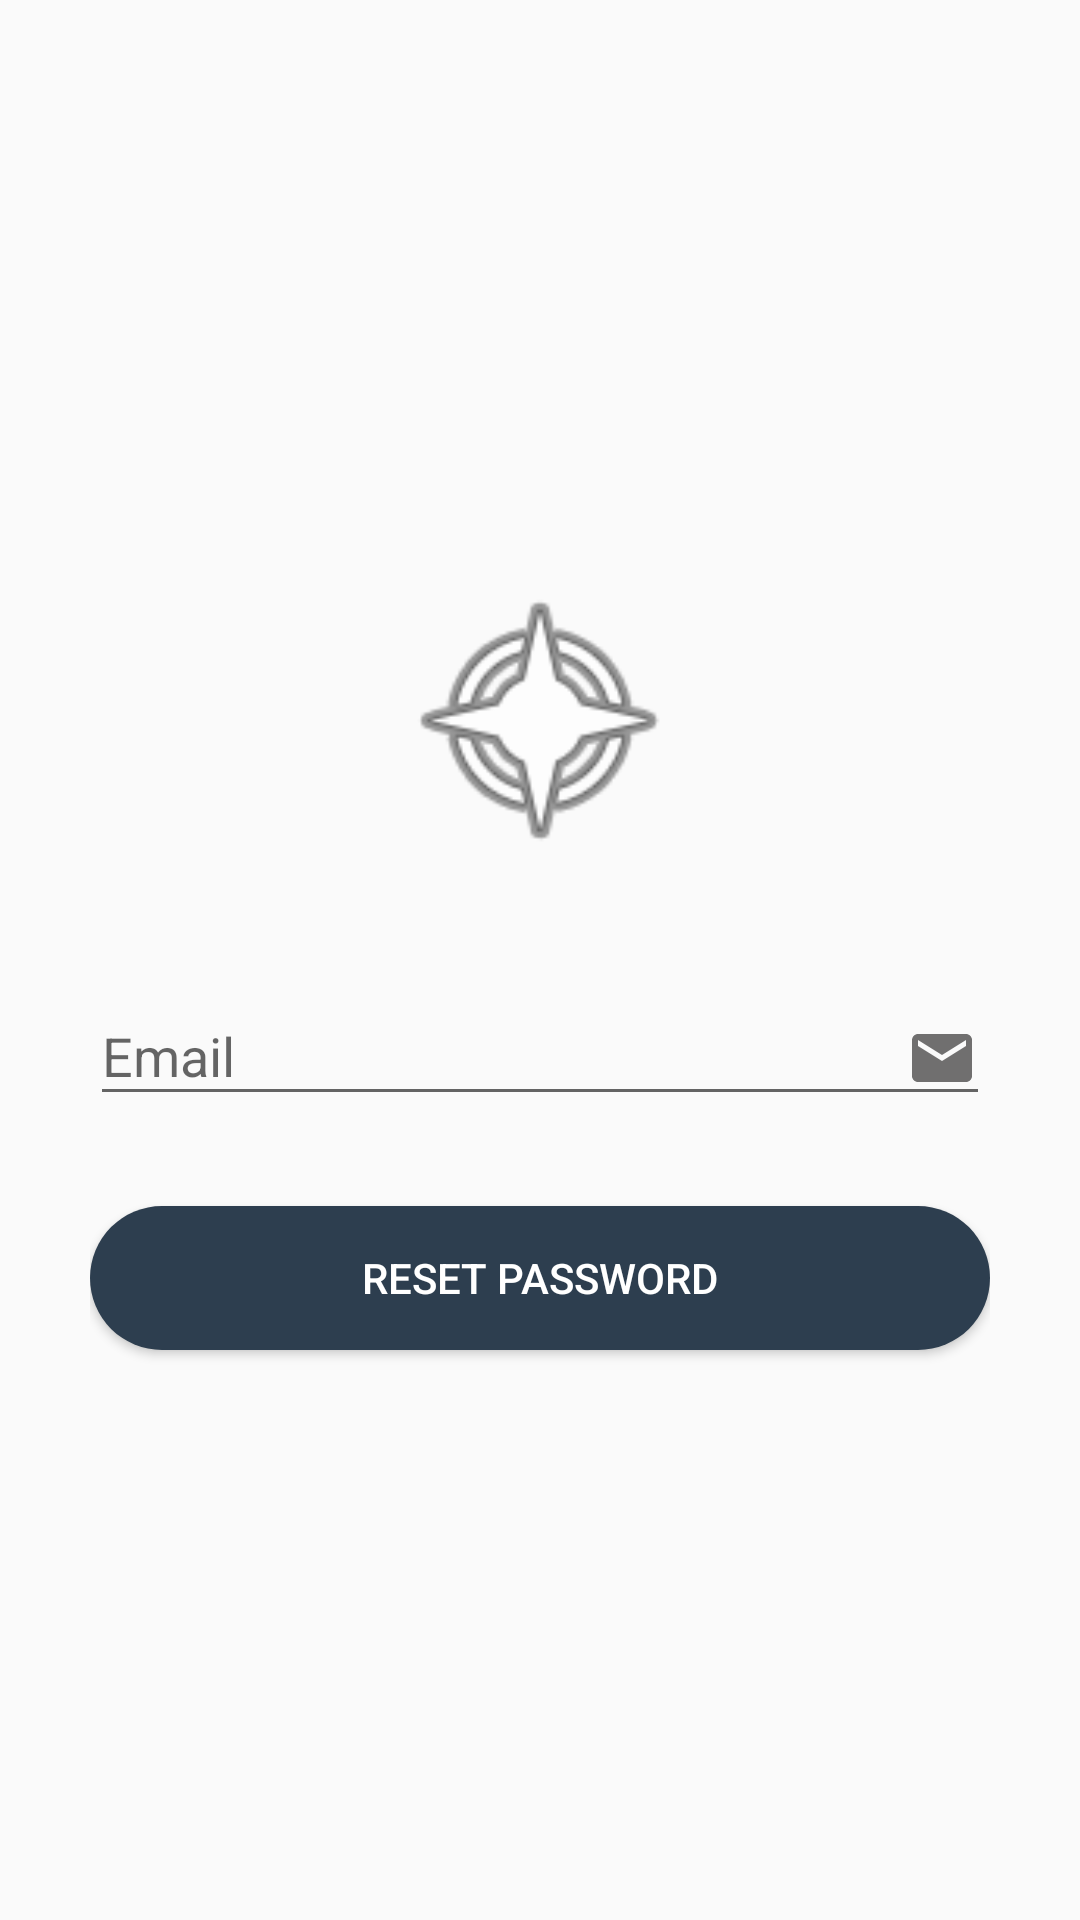

Write the Android layout XML for this screen, with the resource values it uses.
<!-- AndroidManifest.xml: application theme NoActionBar -->
<!-- res/layout/activity_reset_password.xml -->
<?xml version="1.0" encoding="utf-8"?>
<LinearLayout xmlns:android="http://schemas.android.com/apk/res/android"
    xmlns:app="http://schemas.android.com/apk/res-auto"
    xmlns:tools="http://schemas.android.com/tools"
    android:layout_width="match_parent"
    android:layout_height="match_parent"
    android:orientation="vertical"
    android:gravity="center"
    android:paddingLeft="@dimen/space"
    android:paddingRight="@dimen/space"
    tools:context=".LoginActivity">

    <ImageView
        android:id="@+id/img_logo"
        android:layout_width="100dp"
        android:layout_height="100dp"
        android:src="@android:drawable/ic_menu_compass"
        android:layout_gravity="center" />

    <android.support.design.widget.TextInputLayout
        android:id="@+id/inputText_email"
        android:layout_width="match_parent"
        android:layout_height="wrap_content"
        android:layout_marginTop="@dimen/space">

        <android.support.design.widget.TextInputEditText
            android:layout_width="match_parent"
            android:layout_height="wrap_content"
            android:hint="@string/email"
            android:inputType="textEmailAddress"
            android:drawableEnd="@drawable/ic_email_black_24dp"/>

    </android.support.design.widget.TextInputLayout>

    <Button
        android:id="@+id/btn_resetPass"
        android:layout_width="match_parent"
        android:layout_height="wrap_content"
        android:layout_marginTop="@dimen/space"
        android:background="@drawable/round_button"
        android:text="@string/reset_password"
        android:textColor="@android:color/white"/>

</LinearLayout>
<!-- resources referenced by this layout -->
<resources>
  <dimen name="space">30dp</dimen>
  <!-- drawable ic_email_black_24dp (drawable) -->
  <vector xmlns:android="http://schemas.android.com/apk/res/android"
          android:width="24dp"
          android:height="24dp"
          android:viewportWidth="24.0"
          android:viewportHeight="24.0">
      <path
          android:fillColor="#706f6f"
          android:pathData="M20,4L4,4c-1.1,0 -1.99,0.9 -1.99,2L2,18c0,1.1 0.9,2 2,2h16c1.1,0 2,-0.9 2,-2L22,6c0,-1.1 -0.9,-2 -2,-2zM20,8l-8,5 -8,-5L4,6l8,5 8,-5v2z"/>
  </vector>
  <!-- drawable round_button (drawable) -->
  <?xml version="1.0" encoding="utf-8"?>
  <selector xmlns:android="http://schemas.android.com/apk/res/android">
      <item>
          <shape android:shape="rectangle">
              <stroke android:color="@color/colorAccent"/>
              <solid android:color="@color/colorAccent"/>
              <corners
                  android:bottomLeftRadius="@dimen/space"
                  android:topLeftRadius="@dimen/space"
                  android:bottomRightRadius="@dimen/space"
                  android:topRightRadius="@dimen/space"/>
          </shape>
  
      </item>
  </selector>
  <string name="email">Email</string>
  <string name="reset_password">Reset Password</string>
  <style name="NoActionBar" parent="Theme.AppCompat.Light.NoActionBar">
          <item name="windowActionBar">false</item>
          <item name="windowNoTitle">true</item>
      </style>
  <color name="colorAccent">#2D3E4F</color>
</resources>
